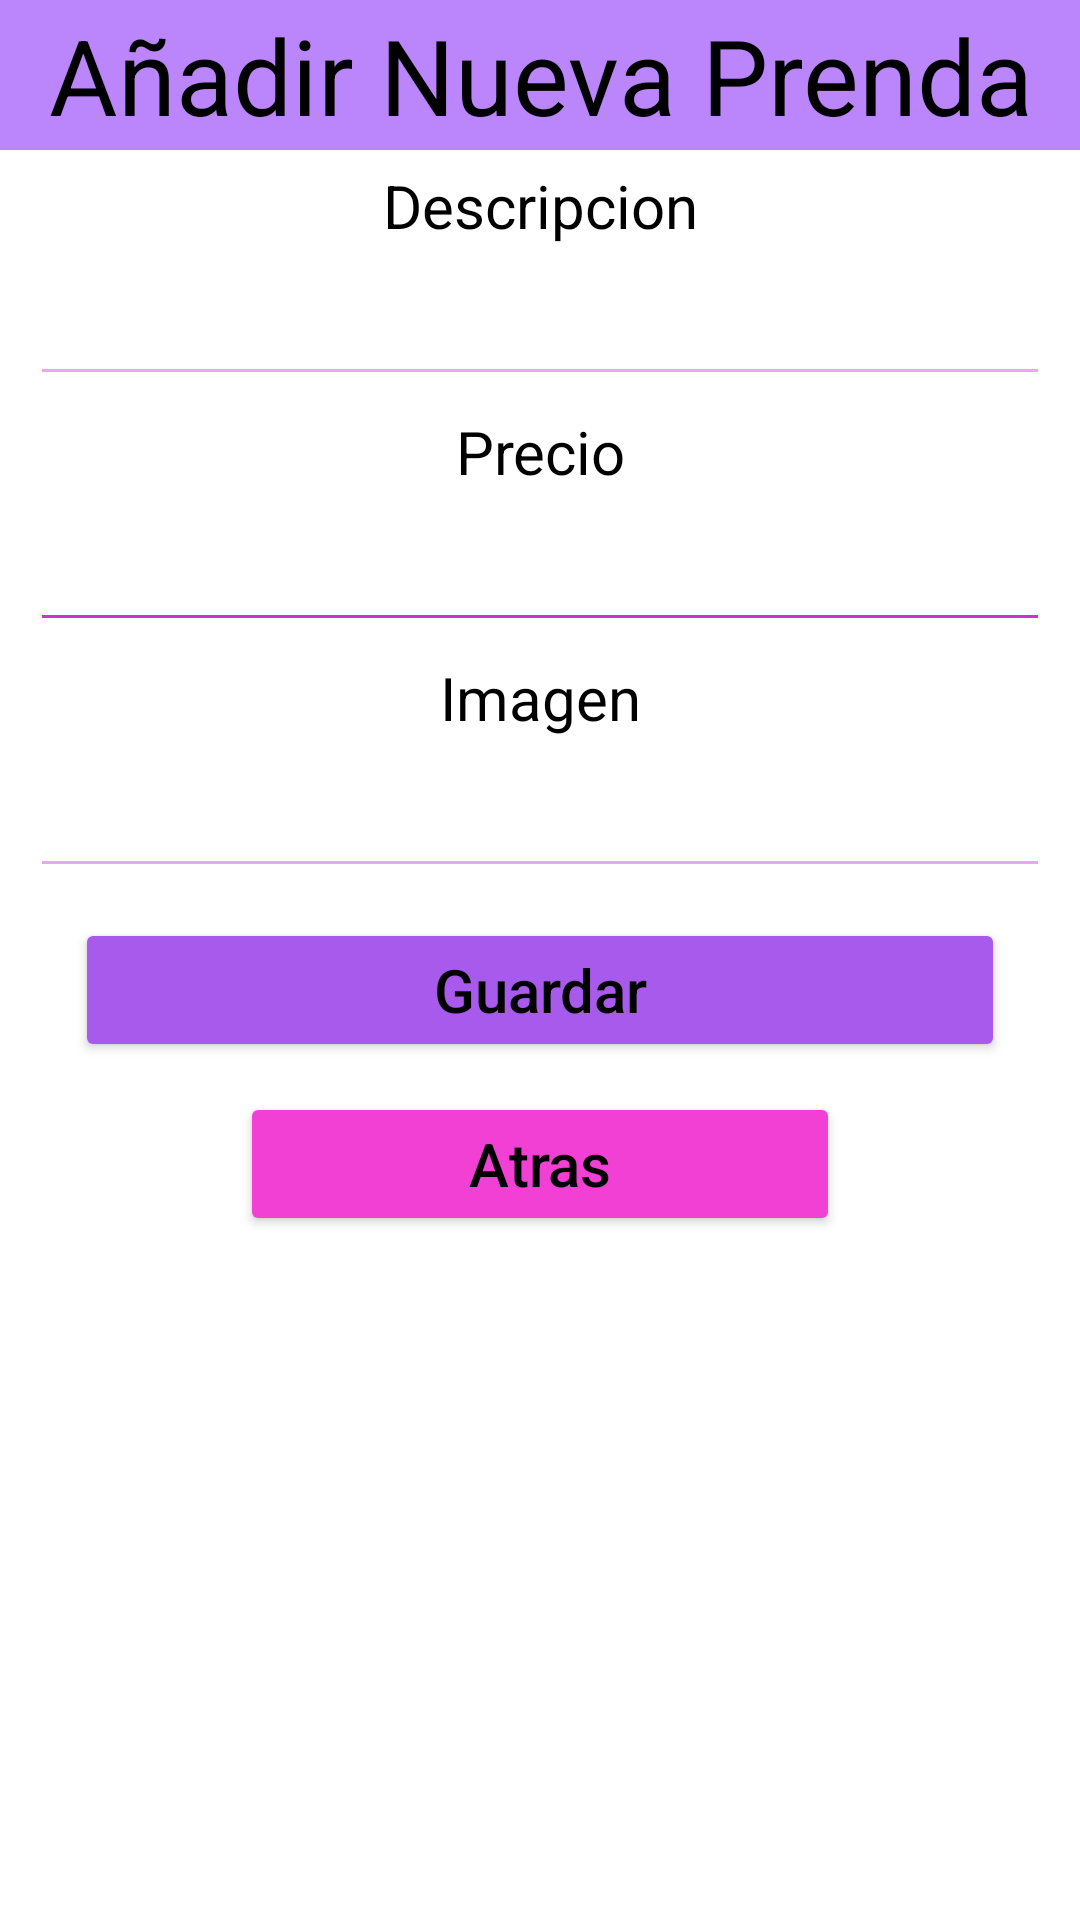

Produce the Android XML layout that renders to this screen, including the resource entries it uses.
<!-- AndroidManifest.xml: application theme Theme.Proyecto -->
<!-- res/layout/activity_add.xml -->
<?xml version="1.0" encoding="utf-8"?>
<LinearLayout xmlns:android="http://schemas.android.com/apk/res/android"
    android:layout_width="match_parent"
    android:layout_height="match_parent"
    android:background="@color/white"
    android:orientation="vertical"
    >

    <TextView
        android:layout_width="match_parent"
        android:layout_height="50dp"
        android:text="Añadir Nueva Prenda"
        android:background="@color/purple_200"
        android:gravity="center"
        android:textSize="35dp"
        android:textColor="@color/colorIcon"/>

    <TextView
        android:layout_width="match_parent"
        android:layout_height="wrap_content"
        android:gravity="center"
        android:textSize="20dp"
        android:layout_marginTop="5dp"
        android:layout_marginBottom="5dp"
        android:textColor="@color/colorIcon"
        android:text="Descripcion"/>

    <EditText
        android:layout_width="match_parent"
        android:layout_height="45dp"
        android:layout_marginLeft="10dp"
        android:layout_marginRight="10dp"
        android:backgroundTint="#ECA5EF"
        android:gravity="center"
        android:id="@+id/txtNombre"/>

    <TextView
        android:layout_width="match_parent"
        android:layout_height="wrap_content"
        android:gravity="center"
        android:textSize="20dp"
        android:layout_marginTop="5dp"
        android:layout_marginBottom="5dp"
        android:textColor="@color/colorIcon"
        android:text="Precio"/>

    <EditText
        android:layout_width="match_parent"
        android:layout_height="45dp"
        android:layout_marginLeft="10dp"
        android:layout_marginRight="10dp"
        android:backgroundTint="#C932CF"
        android:gravity="center"
        android:id="@+id/txtPrecio"/>

    <TextView
        android:layout_width="match_parent"
        android:layout_height="wrap_content"
        android:gravity="center"
        android:textSize="20dp"
        android:layout_marginTop="5dp"
        android:layout_marginBottom="5dp"
        android:textColor="@color/colorIcon"
        android:text="Imagen"/>

    <EditText
        android:layout_width="match_parent"
        android:layout_height="45dp"
        android:layout_marginLeft="10dp"
        android:layout_marginRight="10dp"
        android:backgroundTint="#ECA5EF"
        android:gravity="center"
        android:id="@+id/txtImageUrl"/>

    <Button
        android:layout_width="match_parent"
        android:layout_height="wrap_content"
        android:layout_marginLeft="25dp"
        android:layout_marginRight="25dp"
        android:layout_marginTop="10dp"
        android:text="Guardar"
        android:textSize="20dp"
        android:textAllCaps="false"
        android:backgroundTint="#A75AEC"
        android:textColor="@color/colorIcon"
        android:id="@+id/btnAdd"/>

    <Button
        android:layout_width="200dp"
        android:layout_height="wrap_content"
        android:layout_marginLeft="25dp"
        android:layout_marginRight="25dp"
        android:layout_marginTop="10dp"
        android:text="Atras"
        android:textSize="20dp"
        android:textAllCaps="false"
        android:backgroundTint="#F140D3"
        android:textColor="@color/colorIcon"
        android:layout_gravity="center"
        android:gravity="center"
        android:id="@+id/btnBack"/>

</LinearLayout>
<!-- resources referenced by this layout -->
<resources>
  <color name="colorIcon">#000000</color>
  <color name="purple_200">#FFBB86FC</color>
  <color name="white">#FFFFFFFF</color>
  <style name="Theme.Proyecto" parent="Theme.MaterialComponents.DayNight.NoActionBar">
  
          
          <item name="colorPrimary">@color/purple_200</item>
          <item name="colorPrimaryVariant">@color/purple_700</item>
          <item name="colorOnPrimary">@color/white</item>
          
          <item name="colorSecondary">#E9C47CF1</item>
          <item name="colorSecondaryVariant">@color/teal_700</item>
          <item name="colorOnSecondary">#EBBB04FD</item>
          32
          <item name="android:statusBarColor">@color/purple_200</item>
          
          <item name="toolbarStyle">@style/Widget.MaterialComponents.Toolbar.PrimarySurface</item>
      </style>
  <color name="purple_700">#FF3700B3</color>
  <color name="teal_700">#FF018786</color>
</resources>
